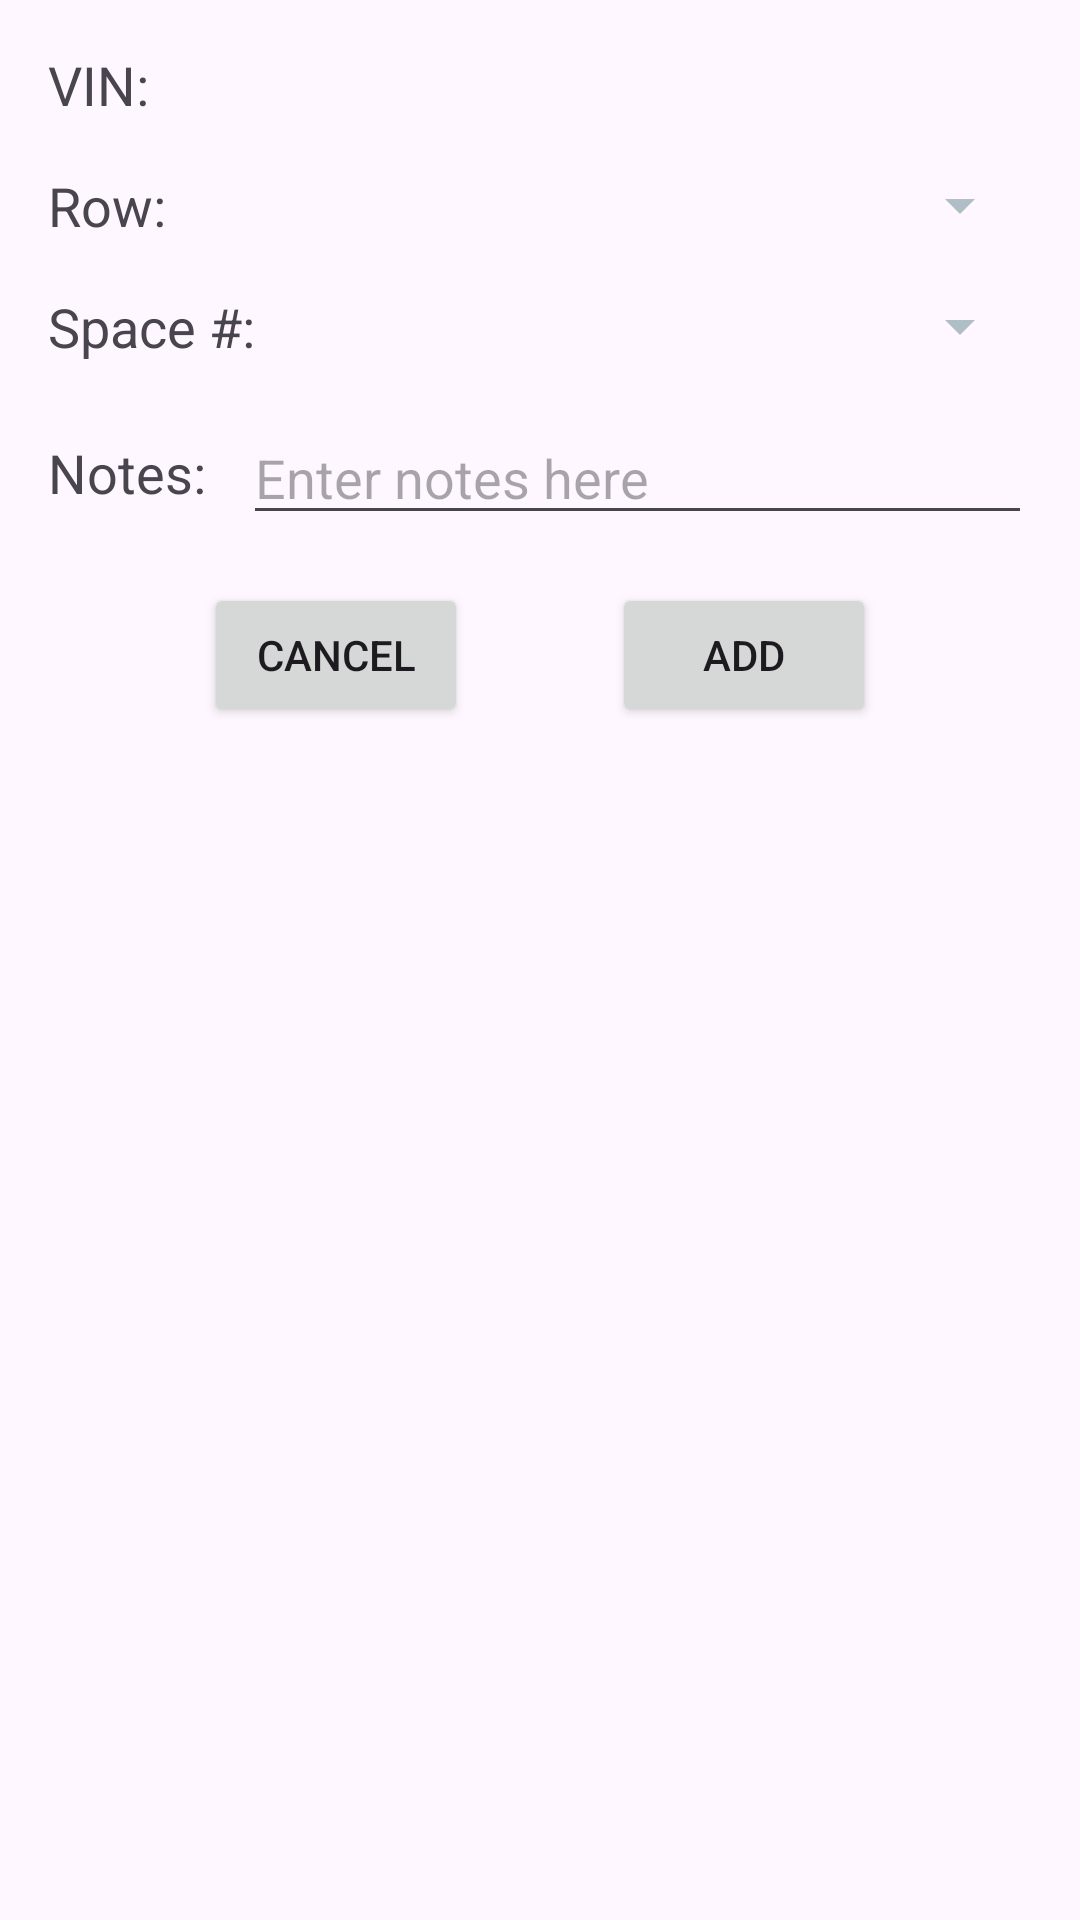

This screen was rendered from an Android layout file. Write that file and the resources it references.
<!-- AndroidManifest.xml: application theme Theme.VinScannerApp -->
<!-- res/layout/dialog_add_vin_info.xml -->
<?xml version="1.0" encoding="utf-8"?>
<LinearLayout xmlns:android="http://schemas.android.com/apk/res/android"
    android:layout_width="match_parent"
    android:layout_height="wrap_content"
    android:orientation="vertical"
    android:padding="16dp"
    android:gravity="center_horizontal">


    
    <LinearLayout
        android:layout_width="match_parent"
        android:layout_height="wrap_content"
        android:orientation="horizontal"
        android:gravity="center_vertical"
        android:layout_marginBottom="16dp">

        
        <TextView
            android:id="@+id/id_vin_number_text"
            android:layout_width="wrap_content"
            android:layout_height="wrap_content"
            android:text="VIN:   "
            android:textSize="18sp"
            android:layout_marginEnd="8dp"/>

        
        <TextView
            android:id="@+id/id_vin_number"
            android:layout_width="0dp"
            android:layout_height="wrap_content"
            android:layout_weight="1"
            android:textSize="18sp"
             />
    </LinearLayout>


    
    <LinearLayout
        android:layout_width="match_parent"
        android:layout_height="wrap_content"
        android:orientation="horizontal"
        android:gravity="center_vertical"
        android:layout_marginBottom="16dp">

        
        <TextView
            android:id="@+id/id_row_letter_label"
            android:layout_width="wrap_content"
            android:layout_height="wrap_content"
            android:text="Row: "
            android:textSize="18sp"
            android:layout_marginEnd="8dp"/>

        
        <Spinner
            android:id="@+id/id_row_letter_spinner"
            android:layout_width="0dp"
            android:layout_height="wrap_content"
            android:layout_weight="1"
            android:backgroundTint="#B0BEC5"
            />
    </LinearLayout>

    
    <LinearLayout
        android:layout_width="match_parent"
        android:layout_height="wrap_content"
        android:orientation="horizontal"
        android:gravity="center_vertical"
        android:layout_marginBottom="16dp">

        
        <TextView
            android:id="@+id/id_space_number_label"
            android:layout_width="wrap_content"
            android:layout_height="wrap_content"
            android:text="Space #: "
            android:textSize="18sp"
            android:layout_marginEnd="8dp"/>

        
        <Spinner
            android:id="@+id/id_space_number_spinner"
            android:layout_width="0dp"
            android:layout_height="wrap_content"
            android:layout_weight="1"
            android:backgroundTint="#B0BEC5"
            />
    </LinearLayout>

    
    <LinearLayout
        android:layout_width="match_parent"
        android:layout_height="wrap_content"
        android:orientation="horizontal"
        android:gravity="center_vertical"
        android:layout_marginBottom="16dp">

        
        <TextView
            android:id="@+id/id_notes_label"
            android:layout_width="wrap_content"
            android:layout_height="wrap_content"
            android:text="Notes: "
            android:textSize="18sp"
            android:layout_marginEnd="8dp"/>

        
        <EditText
            android:id="@+id/id_notes_edit_text"
            android:layout_width="0dp"
            android:layout_height="wrap_content"
            android:layout_weight="1"
            android:hint="Enter notes here" />
    </LinearLayout>

    
    <LinearLayout
        android:layout_width="match_parent"
        android:layout_height="wrap_content"
        android:orientation="horizontal"
        android:gravity="center">

        
        <Button
            android:id="@+id/id_cancel_button"
            android:layout_width="wrap_content"
            android:layout_height="wrap_content"
            android:text="Cancel" />

        
        <Space
            android:layout_width="32dp"
            android:layout_height="wrap_content" />

        
        <Button
            android:id="@+id/id_add_button"
            android:layout_width="wrap_content"
            android:layout_height="wrap_content"
            android:text="Add"
            android:layout_marginStart="16dp" />
    </LinearLayout>

</LinearLayout>
<!-- resources referenced by this layout -->
<resources>
  <style name="Theme.VinScannerApp" parent="Theme.Material3.DayNight.NoActionBar">
          
  
          
          <item name="popupMenuStyle">@style/CustomLightPopupTheme</item>
      </style>
  <style name="CustomLightPopupTheme" parent="ThemeOverlay.AppCompat.Light">
          <item name="android:textColor">@android:color/black</item>
          <item name="android:background">@android:color/white</item>
      </style>
</resources>
